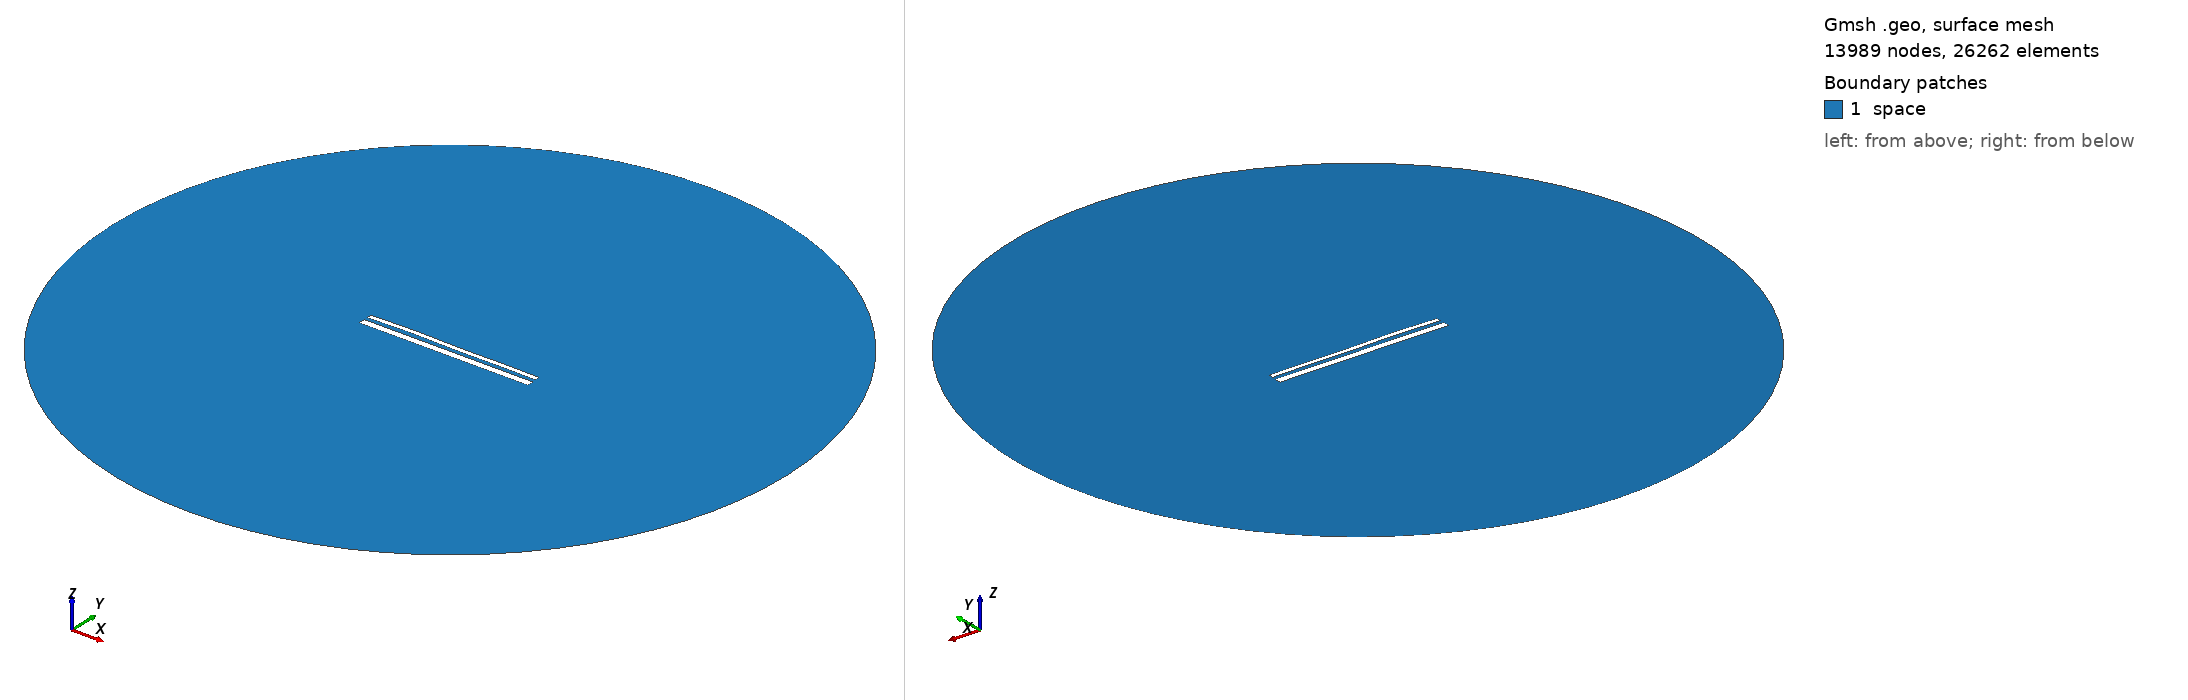

Gmsh geometry script, surface-meshed: 13989 nodes, 26262 surface elements. Boundary patches (legend numbers): 1 space. Left view from above one corner, right view from below the opposite corner. Legend entries are the model's physical surfaces. The drawing asked Gmsh for element sizes between 1% and 20% of the model's largest extent; the script's own settings can give other sizes.

=== 13625.geo (drawn) ===
//---------------------------------------
// Geometry kernel
//---------------------------------------

SetFactory("OpenCASCADE");



//---------------------------------------
// Parameters of the geometry
//---------------------------------------

// Overetch of the upper plate
overetch = 0.5;

// Distance between the plates
distance = 1.75;

// Discretization over the x axis (for the deformation)
nx = 50; 

// Length of the plate
L = 100 - overetch; 

// Number of modes
n = 4; 

// 1st mode coefficient
coeff(1) = 0.07499999999999998;
beta(1) = 0.596864 * 3.1415926535 / L;

// 2nd mode coefficient
coeff(2) = 0.15;
beta(2) = 1.49418 * 3.1415926535 / L;

// 3rd mode coefficient
coeff(3) = 0.15;
beta(3) = 2.50025 * 3.1415926535 / L;

// 4th mode coefficient
coeff(4) = 0.15;
beta(4) = 3.49999 * 3.1415926535 / L;



//---------------------------------------
// Upper plate (deformed rectangle)
//---------------------------------------

// Coordiantes of the upper plate
xmin = -50;
xmax = 50 - overetch;

// Height of the upper plate
yheight = 4 - 2 * overetch;

// Indexes of the points
UpperID[] = {};
LowerID[] = {};
LeftID[] = {};
RightID[] = {};

// Point index
p = 1;

// Horizontal edges
For i In {1:nx}
    x = xmin + (i-1)*(xmax - xmin)/(nx-1);

    y_bottom = distance / 2 + overetch;
    For j In {1:n}
        C = (Cosh(beta(j)*L) + Cos(beta(j)*L)) / (Sinh(beta(j)*L) + Sin(beta(j)*L));
        y_bottom  = y_bottom + coeff(j) * (Cosh(beta(j)*(x+50)) - Cos(beta(j)*(x+50)) - C * (Sinh(beta(j)*(x+50)) - Sin(beta(j)*(x+50))));
    EndFor

    y_top = y_bottom + yheight;

    Point(p) = {x, y_top, 0, 1.0};
    UpperID[i] = p;
    p = p + 1;

    Point(p) = {x, y_bottom, 0, 1.0};
    LowerID[i] = p;
    p = p + 1;
EndFor

// Create point lists
UpperPts[] = {}; LowerPts[] = {};
For i In {1:nx}
  UpperPts[] += {UpperID[i]};
  LowerPts[] += {LowerID[i]};
EndFor

// Build splines
Spline(1) = {UpperPts[]};
Spline(2) = {LowerPts[]};
Line(3) = {LowerPts[nx-1], UpperPts[nx-1]};
Line(4) = {LowerPts[0], UpperPts[0]};

// Build the plane surface
Curve Loop(1) = {2, 3, -1, -4};
Plane Surface(1) = {1};



//---------------------------------------
// Lower plate (rectangle)
//---------------------------------------

// Vertices
Point(1001) = {-50, -1, 0, 1.0};
Point(1002) = { 50, -1, 0, 1.0};
Point(1003) = { 50,  -5, 0, 1.0};
Point(1004) = {-50,  -5, 0, 1.0};

// Edges
Line(5) = {1001, 1002};
Line(6) = {1002, 1003};
Line(7) = {1003, 1004};
Line(8) = {1004, 1001};

// Plane surface
Line Loop(2) = {5, 6, 7, 8};
Plane Surface(2) = {2}; 



//---------------------------------------
// Outer (fictious) boundary
//---------------------------------------

// Points
Point(1005) = {0, 0, 0};       // Center
Point(1006) = {200, 0, 0};     // Start point
Point(1007) = {0, 200, 0};     // 90 degrees
Point(1008) = {-200, 0, 0};    // 180 degrees
Point(1009) = {0, -200, 0};    // 270 degrees

// Circle arcs (each needs start, center, end)
Circle(9) = {1006, 1005, 1007};
Circle(10) = {1007, 1005, 1008};
Circle(11) = {1008, 1005, 1009};
Circle(12) = {1009, 1005, 1006};

// Plane surface for the entire domain
Curve Loop(3) = {9, 10, 11, 12};
Surface(3) = {3};

// Subtract the plates from the whole domain to obtain the actual domain where we want to solve the equations
BooleanDifference{ Surface{3}; Delete; }{ Surface{1}; Surface{2}; Delete; }




//---------------------------------------
// Transfinite Lines/Curves
//---------------------------------------

// Set the number of points on the boundaries
r = 7;

// Plates
Transfinite Curve {1, 2} = 50*r Using Progression 1;
Transfinite Curve {3, 4} = 2*r Using Progression 1;
Transfinite Line {5, 7} = 50*r Using Progression 1;
Transfinite Line {6, 8} = 2*r Using Progression 1;

// Outer boundary
Transfinite Line {9, 10, 11, 12} = 20 Using Progression 1;



//---------------------------------------
// Physical groups
//---------------------------------------                

// Physical curves (boundaries)
Physical Line("force_segment", 10) = {2};
Physical Line("upper_plate", 11) = {1, 3, 4};
Physical Line("lower_plate", 12) = {5, 6, 7, 8};
Physical Line("boundary", 20) = {9, 10, 11, 12};

// Physical Surfaces
Physical Surface("space", 30) = {3};



//---------------------------------------
// 6. Generate the Mesh
//---------------------------------------

// 2D mesh generation
Mesh 2;
